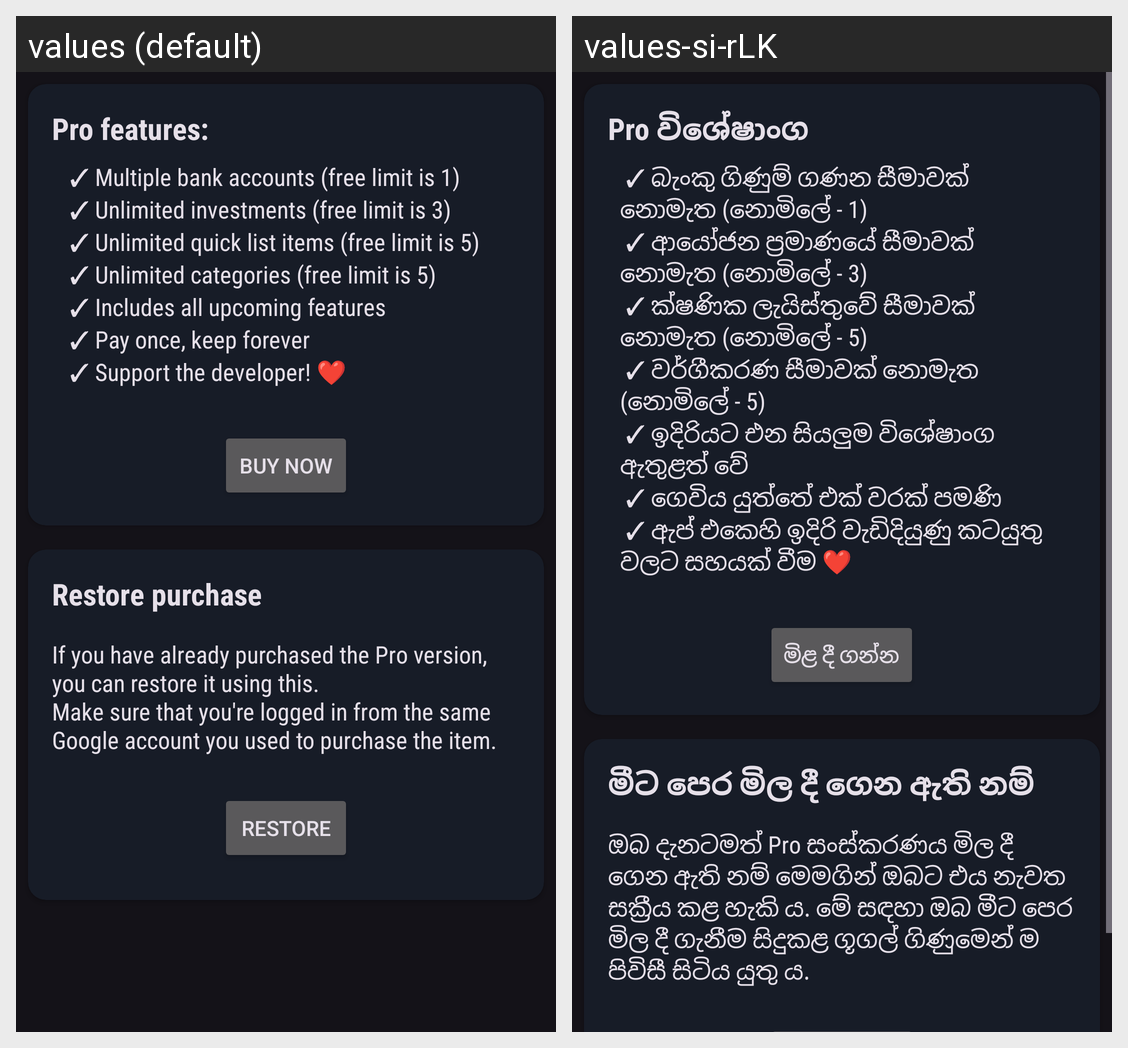

The Android screen above is rendered under two locales of the same app. Produce the string resources it draws, with the default and per-locale values.
Android screen res/layout/activity_upgrade_to_pro.xml rendered under 2 locales, left to right: values (default), values-si-rLK. Device: Nexus 5 (rendered at 1080×1920; each locale shown at half size, 540×960, under a caption strip naming it); theme AppThemeDark.
Strings drawn on this screen, with the default value and each locale's value (text and hints the layout hard-codes, and strings that could not be matched under every locale, appear in the picture but are not listed):

pro_features_txt
  values: Pro features:
  values-si-rLK: Pro විශේෂාංග

pro_features
  values:  ✓ Multiple bank accounts (free limit is 1)
       ✓ Unlimited investments (free limit is 3)
       ✓ Unlimited quick list items (free limit is 5)
       ✓ Unlimited categories (free limit is 5)
       ✓ Includes all upcoming features
       ✓ Pay once, keep forever
       ✓ Support the developer! ❤
      
  values-si-rLK:  ✓ බැංකු ගිණුම් ගණන සීමාවක් නොමැත (නොමිලේ - 1)
       ✓ ආයෝජන ප්‍රමාණයේ සීමාවක් නොමැත (නොමිලේ - 3)
       ✓ ක්ෂණික ලැයිස්තුවේ සීමාවක් නොමැත (නොමිලේ - 5)
       ✓ වර්ගීකරණ සීමාවක් නොමැත (නොමිලේ - 5)
       ✓ ඉදිරියට එන සියලුම විශේෂාංග ඇතුළත් වේ
       ✓ ගෙවිය යුත්තේ එක් වරක් පමණි
       ✓ ඇප් එකෙහි ඉදිරි වැඩිදියුණු කටයුතු වලට සහයක් වීම ❤
      

buy
  values: Buy Now
  values-si-rLK: මිළ දී ගන්න

restore_purchase
  values: Restore purchase
  values-si-rLK: මීට පෙර මිල දී ගෙන ඇති නම්

restore_purchase_des
  values: If you have already purchased the Pro version, you can restore it using this.
      Make sure that you're logged in from the same Google account you used to purchase the item.
  values-si-rLK: ඔබ දැනටමත් Pro සංස්කරණය මිල දී ගෙන ඇති නම් මෙමගින් ඔබට එය නැවත සක්‍රීය කළ හැකි ය. මේ සඳහා ඔබ මීට පෙර මිල දී ගැනීම සිදුකළ ගූගල් ගිණුමෙන් ම පිවිසී සිටිය යුතු ය.
